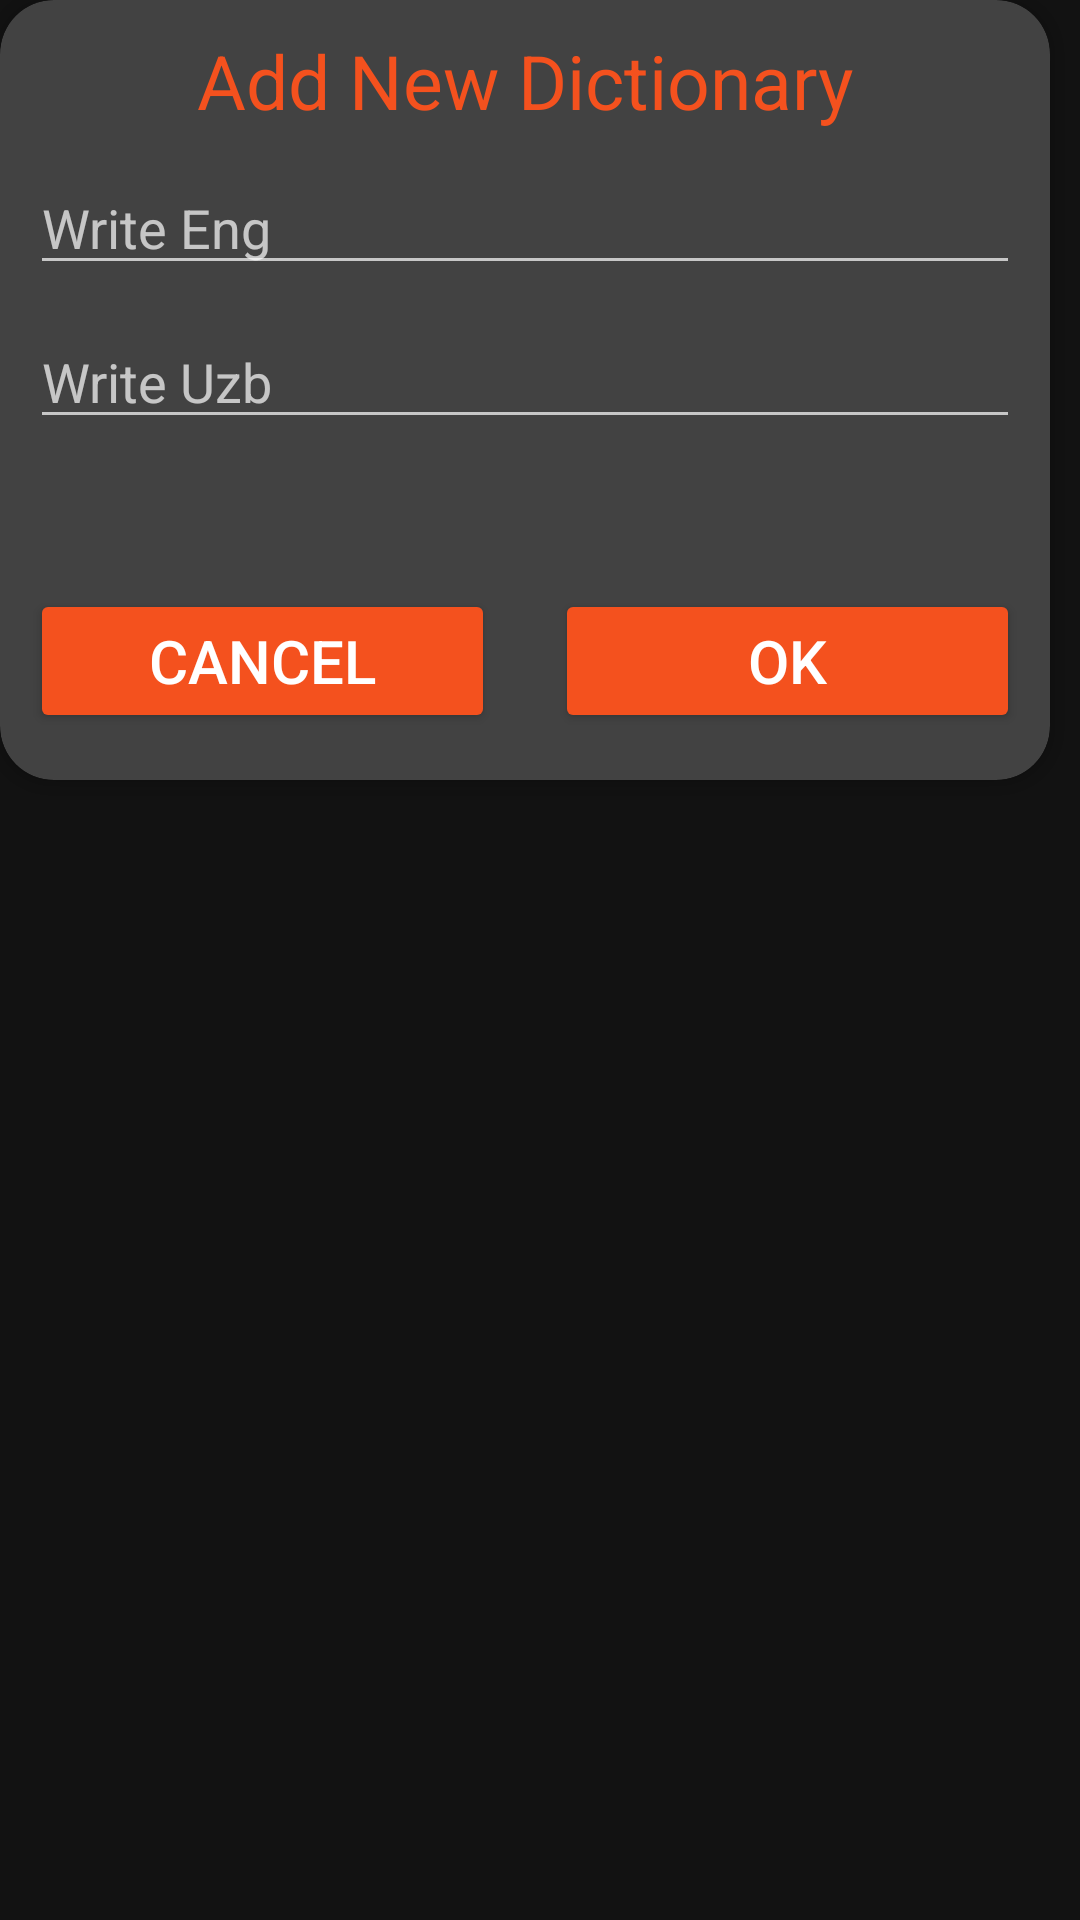

Produce the Android XML layout that renders to this screen, including the resource entries it uses.
<!-- AndroidManifest.xml: application theme Theme.Dictionary2 -->
<!-- res/layout/add_dialog.xml -->
<?xml version="1.0" encoding="utf-8"?>
<androidx.constraintlayout.widget.ConstraintLayout xmlns:android="http://schemas.android.com/apk/res/android"
    xmlns:app="http://schemas.android.com/apk/res-auto"
    android:layout_width="wrap_content"
    android:layout_height="match_parent">

    <androidx.cardview.widget.CardView
        android:layout_width="350dp"
        android:layout_height="260dp"
        app:cardCornerRadius="18dp"
        app:layout_constraintStart_toStartOf="parent"
        app:layout_constraintTop_toTopOf="parent">

        <androidx.constraintlayout.widget.ConstraintLayout
            android:layout_width="match_parent"
            android:layout_height="match_parent">

            <TextView
                android:id="@+id/text_view"
                android:layout_width="wrap_content"
                android:layout_height="wrap_content"
                android:layout_marginTop="10dp"
                android:text="Add New Dictionary"
                android:textColor="#F4511E"
                android:textSize="25dp"
                app:layout_constraintEnd_toEndOf="parent"
                app:layout_constraintStart_toStartOf="parent"
                app:layout_constraintTop_toTopOf="parent" />

            <EditText
                android:id="@+id/edit_text_eng"
                android:layout_width="match_parent"
                android:layout_height="wrap_content"
                android:layout_marginStart="10dp"
                android:layout_marginTop="10dp"
                android:layout_marginEnd="10dp"
                android:hint="Write Eng"
                android:inputType="text"
                android:textColor="#F4511E"
                app:layout_constraintTop_toBottomOf="@id/text_view" />

            <EditText
                android:id="@+id/edit_text_uzb"
                android:layout_width="match_parent"
                android:layout_height="wrap_content"
                android:layout_marginStart="10dp"
                android:layout_marginTop="10dp"
                android:layout_marginEnd="10dp"
                android:hint="Write Uzb"
                android:inputType="text"
                android:textColor="#F4511E"
                app:layout_constraintTop_toBottomOf="@id/edit_text_eng" />

            <LinearLayout
                android:layout_width="match_parent"
                android:layout_height="wrap_content"
                android:orientation="horizontal"
                app:layout_constraintTop_toBottomOf="@id/edit_text_uzb">

                <Button
                    android:id="@+id/cancel_button"
                    android:layout_width="0dp"
                    android:layout_height="wrap_content"
                    android:layout_marginStart="10dp"
                    android:layout_marginTop="50dp"
                    android:layout_marginEnd="10dp"
                    android:layout_weight="1"
                    android:backgroundTint="#F4511E"
                    android:padding="7dp"
                    android:text="Cancel"
                    android:textSize="20dp"
                    app:layout_constraintTop_toBottomOf="@id/edit_text_uzb" />

                <Button
                    android:id="@+id/add_button"
                    android:layout_width="0dp"
                    android:layout_height="wrap_content"
                    android:layout_marginStart="10dp"
                    android:layout_marginTop="50dp"
                    android:layout_marginEnd="10dp"
                    android:layout_weight="1"
                    android:backgroundTint="#F4511E"
                    android:padding="7dp"
                    android:text="Ok"
                    android:textSize="20dp"
                    app:layout_constraintTop_toBottomOf="@id/edit_text_uzb" />


            </LinearLayout>

        </androidx.constraintlayout.widget.ConstraintLayout>

    </androidx.cardview.widget.CardView>

</androidx.constraintlayout.widget.ConstraintLayout>
<!-- resources referenced by this layout -->
<resources>
  <style name="Theme.Dictionary2" parent="Theme.MaterialComponents.NoActionBar">
          
          <item name="colorPrimary">@color/purple_500</item>
          <item name="colorPrimaryVariant">@color/purple_700</item>
          <item name="colorOnPrimary">@color/white</item>
          
          <item name="colorSecondary">@color/teal_200</item>
          <item name="colorSecondaryVariant">@color/teal_700</item>
          <item name="colorOnSecondary">@color/black</item>
          
          <item name="android:statusBarColor" tools:targetApi="l">?attr/colorPrimaryVariant</item>
          
      </style>
  <!-- not gathered from this repository: default colours our renderer supplied (Android Studio template values) -->
  <color name="purple_500">#FF6200EE</color>
  <color name="purple_700">#FF3700B3</color>
  <color name="teal_200">#FF03DAC5</color>
  <color name="teal_700">#FF018786</color>
  <color name="black">#FF000000</color>
  <color name="white">#FFFFFFFF</color>
</resources>
